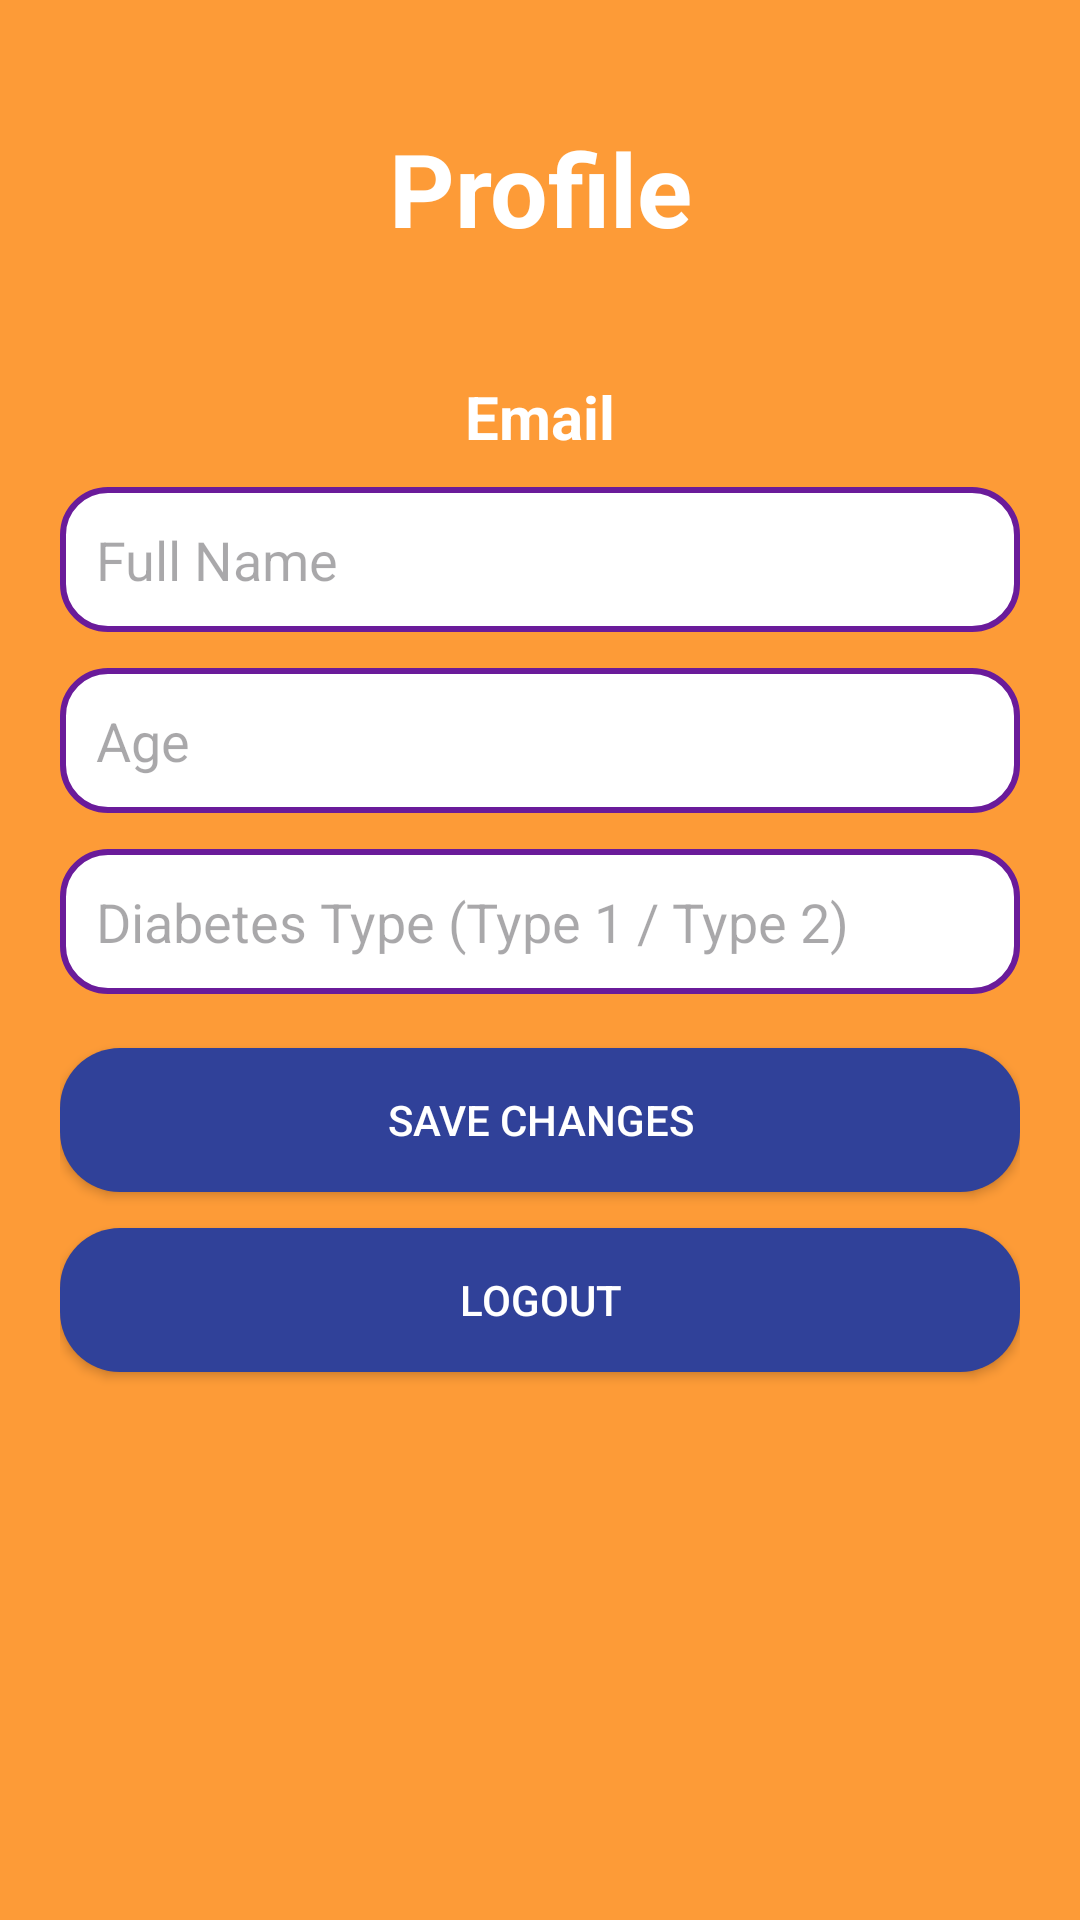

Reconstruct the res/layout file that produces this screen, plus the resources it refers to.
<!-- AndroidManifest.xml: application theme Theme.HealthcareAssitant -->
<!-- res/layout/activity_profile.xml -->
<?xml version="1.0" encoding="utf-8"?>
<LinearLayout xmlns:android="http://schemas.android.com/apk/res/android"
    android:layout_width="match_parent"
    android:layout_height="match_parent"
    android:background="#FD9B37"
    android:gravity="top"
    android:orientation="vertical"
    android:padding="20dp">  

    
    <TextView
        android:id="@+id/profileTitle"
        android:layout_width="match_parent"
        android:layout_height="wrap_content"
        android:layout_marginTop="20dp"
        android:layout_marginBottom="40dp"
        android:gravity="center"
        android:text="Profile"
        android:textColor="#FFFFFF"
        android:textSize="34sp"
        android:textStyle="bold" />  

    
    <TextView
        android:id="@+id/emailText"
        android:layout_width="match_parent"
        android:layout_height="wrap_content"
        android:layout_marginBottom="10dp"
        android:gravity="center"
        android:text="Email"
        android:textColor="#FFFFFF"
        android:textSize="20sp"
        android:textStyle="bold" />

    
    <EditText
        android:id="@+id/nameField"
        android:layout_width="match_parent"
        android:layout_height="wrap_content"
        android:layout_marginBottom="12dp"
        android:background="@drawable/rounded_edittext"
        android:hint="Full Name"
        android:inputType="textPersonName"
        android:padding="12dp" />

    
    <EditText
        android:id="@+id/ageField"
        android:layout_width="match_parent"
        android:layout_height="wrap_content"
        android:layout_marginBottom="12dp"
        android:background="@drawable/rounded_edittext"
        android:hint="Age"
        android:inputType="number"
        android:padding="12dp" />

    <TextView
        android:id="@+id/ageError"
        android:layout_width="match_parent"
        android:layout_height="wrap_content"
        android:text=""
        android:textColor="#FF0000"
        android:textSize="14sp"
        android:visibility="gone" />

    
    <EditText
        android:id="@+id/diabetesTypeField"
        android:layout_width="match_parent"
        android:layout_height="wrap_content"
        android:layout_marginBottom="18dp"
        android:background="@drawable/rounded_edittext"
        android:hint="Diabetes Type (Type 1 / Type 2)"
        android:padding="12dp" />

    <TextView
        android:id="@+id/diabetesError"
        android:layout_width="match_parent"
        android:layout_height="wrap_content"
        android:text=""
        android:textColor="#FF0000"
        android:textSize="14sp"
        android:visibility="gone" />

    
    <Button
        android:id="@+id/saveButton"
        android:layout_width="match_parent"
        android:layout_height="wrap_content"
        android:layout_marginBottom="12dp"
        android:background="@drawable/rounded_button"
        android:backgroundTint="#304199"
        android:padding="14dp"
        android:text="Save Changes"
        android:textColor="#FFFFFF" />

    
    <Button
        android:id="@+id/logoutButton"
        android:layout_width="match_parent"
        android:layout_height="wrap_content"
        android:background="@drawable/rounded_button"
        android:padding="14dp"
        android:text="Logout"
        android:textColor="#FFFFFF" />
</LinearLayout>
<!-- resources referenced by this layout -->
<resources>
  <!-- drawable rounded_button (drawable) -->
  <?xml version="1.0" encoding="utf-8"?>
  <shape xmlns:android="http://schemas.android.com/apk/res/android" android:shape="rectangle">
      <corners android:radius="20dp"/>
      <solid android:color="#304199"/>  
      <padding android:left="10dp" android:right="10dp" android:top="10dp" android:bottom="10dp"/>
  </shape>
  <!-- drawable rounded_edittext (drawable) -->
  <?xml version="1.0" encoding="utf-8"?>
  <shape xmlns:android="http://schemas.android.com/apk/res/android" android:shape="rectangle">
      <corners android:radius="15dp"/>
      <solid android:color="#FFFFFF"/>
      <stroke android:width="2dp" android:color="#6A1B9A"/>  
  </shape>
  <style name="Theme.HealthcareAssitant" parent="Base.Theme.HealthcareAssitant" />
  <style name="Base.Theme.HealthcareAssitant" parent="Theme.Material3.DayNight.NoActionBar">
          
          
      </style>
</resources>
